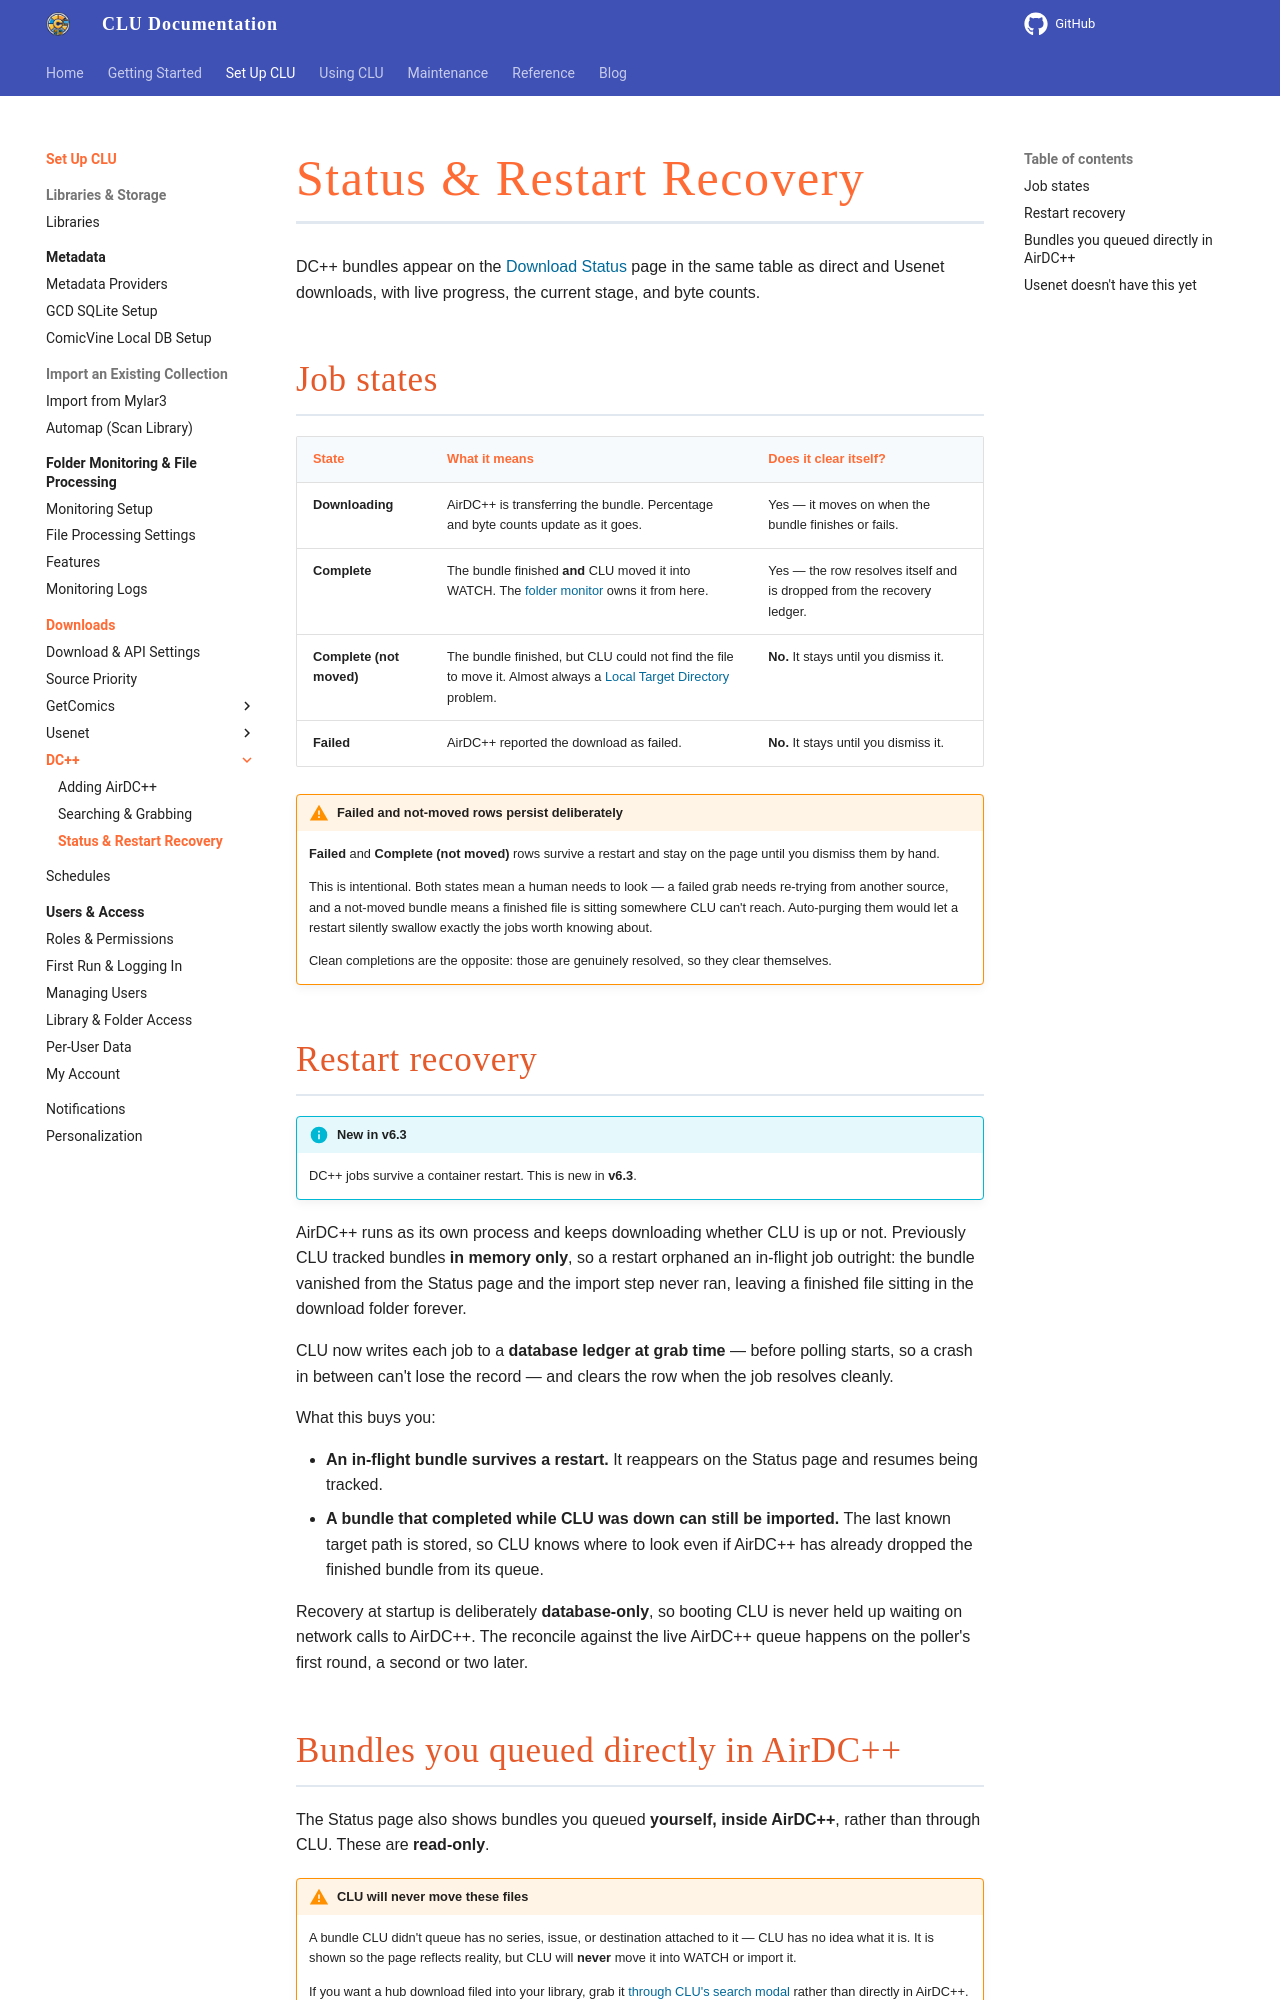

repository: allaboutduncan/clu-docs · page: features/dcpp/status-and-recovery/index.html · generator: mkdocs

---
description: Track DC++ bundles on the Download Status page and what survives a restart
---

# Status & Restart Recovery

DC++ bundles appear on the [Download Status](../file-downloads/status.md) page in the same table as direct and Usenet downloads, with live progress, the current stage, and byte counts.

## Job states

| State | What it means | Does it clear itself? |
| --- | --- | --- |
| **Downloading** | AirDC++ is transferring the bundle. Percentage and byte counts update as it goes. | Yes — it moves on when the bundle finishes or fails. |
| **Complete** | The bundle finished **and** CLU moved it into WATCH. The [folder monitor](../folder-monitoring/index.md) owns it from here. | Yes — the row resolves itself and is dropped from the recovery ledger. |
| **Complete (not moved)** | The bundle finished, but CLU could not find the file to move it. Almost always a [Local Target Directory](setup.md#two-different-paths) problem. | **No.** It stays until you dismiss it. |
| **Failed** | AirDC++ reported the download as failed. | **No.** It stays until you dismiss it. |

!!! warning "Failed and not-moved rows persist deliberately"
    **Failed** and **Complete (not moved)** rows survive a restart and stay on the page until you dismiss them by hand.

    This is intentional. Both states mean a human needs to look — a failed grab needs re-trying from another source, and a not-moved bundle means a finished file is sitting somewhere CLU can't reach. Auto-purging them would let a restart silently swallow exactly the jobs worth knowing about.

    Clean completions are the opposite: those are genuinely resolved, so they clear themselves.

## Restart recovery

!!! info "New in v6.3"
    DC++ jobs survive a container restart. This is new in **v6.3**.

AirDC++ runs as its own process and keeps downloading whether CLU is up or not. Previously CLU tracked bundles **in memory only**, so a restart orphaned an in-flight job outright: the bundle vanished from the Status page and the import step never ran, leaving a finished file sitting in the download folder forever.

CLU now writes each job to a **database ledger at grab time** — before polling starts, so a crash in between can't lose the record — and clears the row when the job resolves cleanly.

What this buys you:

- **An in-flight bundle survives a restart.** It reappears on the Status page and resumes being tracked.
- **A bundle that completed while CLU was down can still be imported.** The last known target path is stored, so CLU knows where to look even if AirDC++ has already dropped the finished bundle from its queue.

Recovery at startup is deliberately **database-only**, so booting CLU is never held up waiting on network calls to AirDC++. The reconcile against the live AirDC++ queue happens on the poller's first round, a second or two later.
